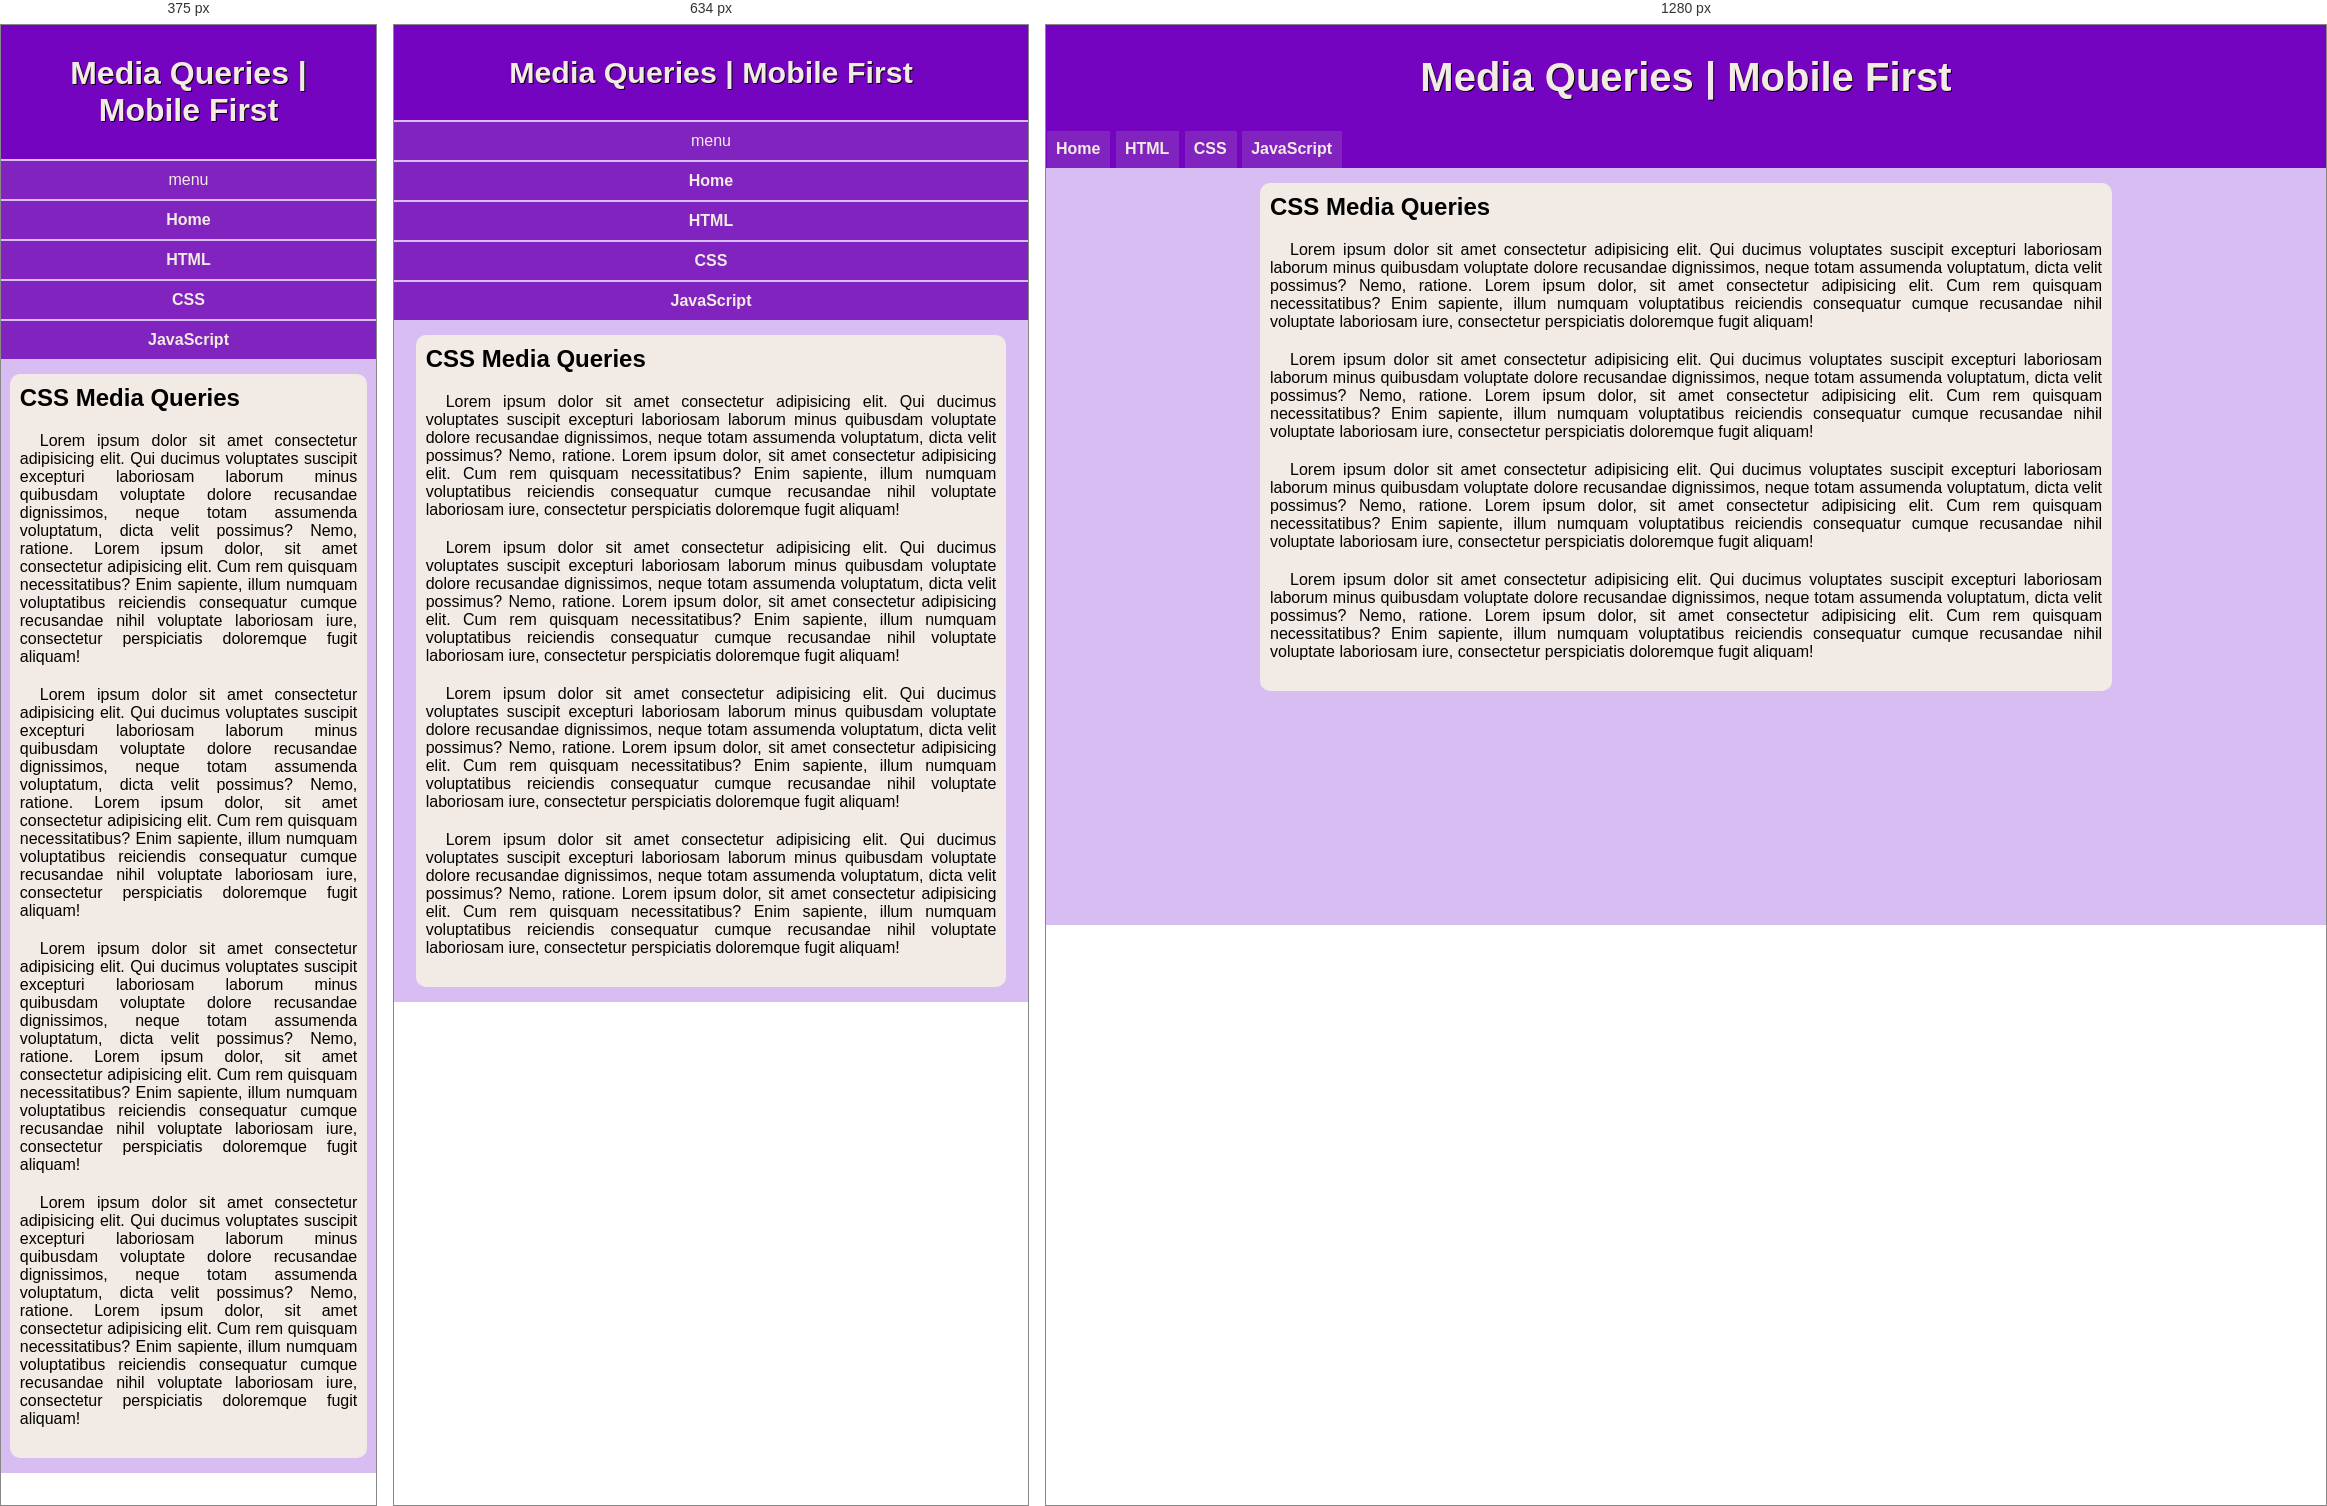
Rendered at 375 px, 634 px and 1280 px, left to right.

<!-- file: index.html -->
<!DOCTYPE html>
<html lang="pt-br">
<head>
    <meta charset="UTF-8">
    <meta name="viewport" content="width=device-width, initial-scale=1.0">
    <title>Mini projeto media query</title>
    <link rel="stylesheet" href="estilos/style.css">
    <link rel="stylesheet" href="https://fonts.googleapis.com/css2?family=Material+Symbols+Outlined:opsz,wght,FILL,GRAD@20..48,100..700,0..1,-50..200&icon_names=menu" />
    <link rel="stylesheet" href="estilos/media-query.css">
</head>
<body onresize="tamanhoTela()">
    <header>
        <h1>Media Queries | Mobile First</h1>
        <span id="burguer" class="material-symbols-outlined" onclick="clickMenu()">menu</span>
        <menu id="links">
            <ul>
                <li><a href="#">Home</a></li>
                <li><a href="#">HTML</a></li>
                <li><a href="#">CSS</a></li>
                <li><a href="#">JavaScript</a></li>
            </ul>
        </menu>
    </header>
    <main>
        <article>
            <h2>CSS Media Queries</h2>
            <p>Lorem ipsum dolor sit amet consectetur adipisicing elit. Qui ducimus voluptates suscipit excepturi laboriosam laborum minus quibusdam voluptate dolore recusandae dignissimos, neque totam assumenda voluptatum, dicta velit possimus? Nemo, ratione. Lorem ipsum dolor, sit amet consectetur adipisicing elit. Cum rem quisquam necessitatibus? Enim sapiente, illum numquam voluptatibus reiciendis consequatur cumque recusandae nihil voluptate laboriosam iure, consectetur perspiciatis doloremque fugit aliquam!
            </p>
            <p>Lorem ipsum dolor sit amet consectetur adipisicing elit. Qui ducimus voluptates suscipit excepturi laboriosam laborum minus quibusdam voluptate dolore recusandae dignissimos, neque totam assumenda voluptatum, dicta velit possimus? Nemo, ratione. Lorem ipsum dolor, sit amet consectetur adipisicing elit. Cum rem quisquam necessitatibus? Enim sapiente, illum numquam voluptatibus reiciendis consequatur cumque recusandae nihil voluptate laboriosam iure, consectetur perspiciatis doloremque fugit aliquam!
            </p>
            <p>Lorem ipsum dolor sit amet consectetur adipisicing elit. Qui ducimus voluptates suscipit excepturi laboriosam laborum minus quibusdam voluptate dolore recusandae dignissimos, neque totam assumenda voluptatum, dicta velit possimus? Nemo, ratione. Lorem ipsum dolor, sit amet consectetur adipisicing elit. Cum rem quisquam necessitatibus? Enim sapiente, illum numquam voluptatibus reiciendis consequatur cumque recusandae nihil voluptate laboriosam iure, consectetur perspiciatis doloremque fugit aliquam!
            </p>
            <p>Lorem ipsum dolor sit amet consectetur adipisicing elit. Qui ducimus voluptates suscipit excepturi laboriosam laborum minus quibusdam voluptate dolore recusandae dignissimos, neque totam assumenda voluptatum, dicta velit possimus? Nemo, ratione. Lorem ipsum dolor, sit amet consectetur adipisicing elit. Cum rem quisquam necessitatibus? Enim sapiente, illum numquam voluptatibus reiciendis consequatur cumque recusandae nihil voluptate laboriosam iure, consectetur perspiciatis doloremque fugit aliquam!
            </p>
        </article>
    </main>
    <script>
        function tamanhoTela(){
            if(window.innerWidth >= 768){
                links.style.display = 'block'
            } else{
                links.style.display = 'none'
            }
        }
        function clickMenu(){
            if (links.style.display == 'block') {
                links.style.display = 'none'
            } else{
                links.style.display = 'block'
            }
        }
    </script>
</body>
</html>

/* @media block from estilos/media-query.css */
@media screen and (min-width: 500px){
    header > h1{
        font-size: 1.9em;
    }
}

/* @media block from estilos/media-query.css */
@media screen and (min-width:768px){
    header > h1{
        font-size: 2.5em;
    }

    span#burguer{
        display: none;
    }

    menu{
        display: block;
    }

    menu > ul > li {
        display: inline-block; /* os links ficam um ao lado do outro */
    }
    
    menu > ul > li > a{
        border-top: none;
        box-shadow:inset 1px 1px 0px #7404BF;
    }


    main{
        width: 65vw;
    }
}